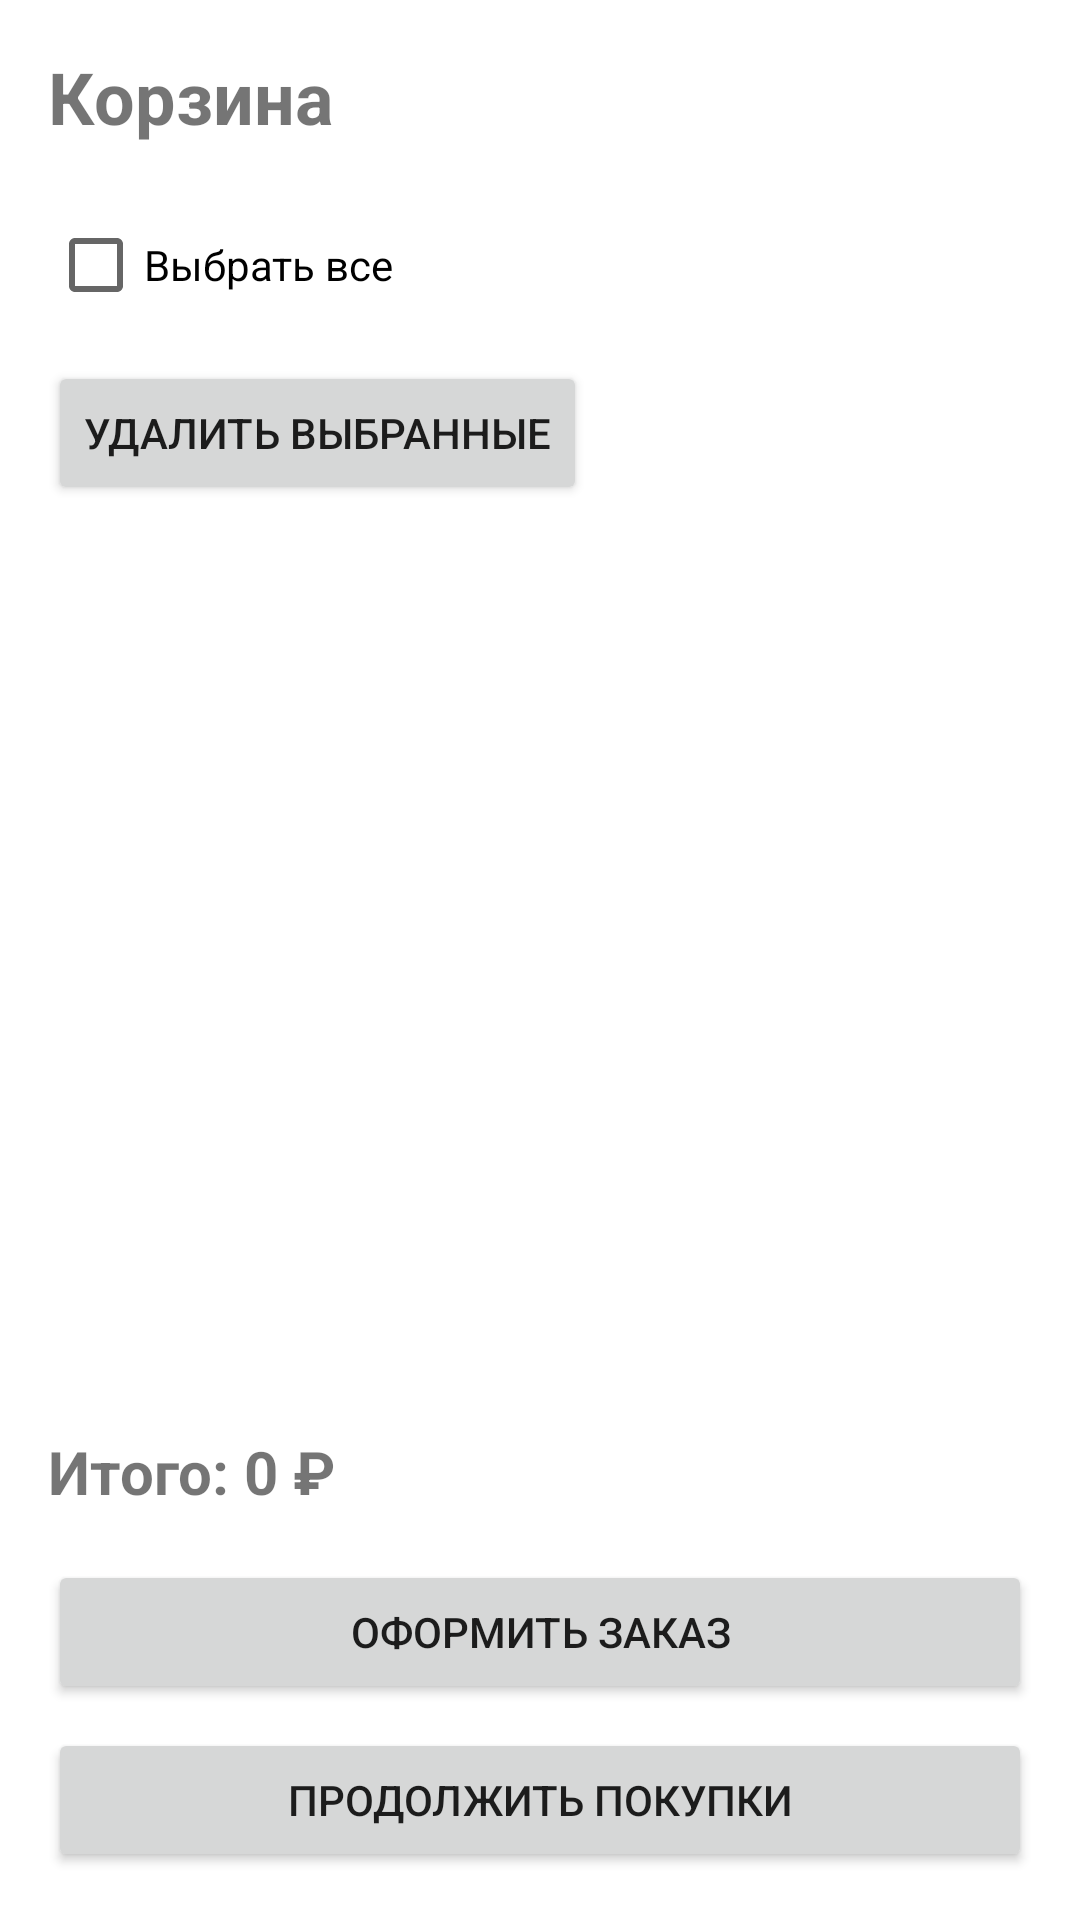

Here is an Android app screen rendered from its layout file. Give the layout XML and the strings, colors and styles it references.
<!-- AndroidManifest.xml: application theme Theme.MaterialComponents.DayNight.NoActionBar -->
<!-- res/layout/fragment_cart.xml -->
<?xml version="1.0" encoding="utf-8"?>
<LinearLayout 
    xmlns:android="http://schemas.android.com/apk/res/android"
    android:layout_width="match_parent"
    android:layout_height="match_parent"
    android:orientation="vertical"
    android:padding="16dp">

    <TextView
        android:layout_width="match_parent"
        android:layout_height="wrap_content"
        android:text="Корзина"
        android:textSize="24sp"
        android:textStyle="bold"
        android:layout_marginBottom="16dp" />

    <CheckBox
        android:id="@+id/selectAllCheckbox"
        android:layout_width="wrap_content"
        android:layout_height="wrap_content"
        android:text="Выбрать все" />

    <Button
        android:id="@+id/deleteSelectedButton"
        android:layout_width="wrap_content"
        android:layout_height="wrap_content"
        android:text="Удалить выбранные"
        android:layout_marginTop="8dp" />

    <androidx.recyclerview.widget.RecyclerView
        android:id="@+id/recyclerView"
        android:layout_width="match_parent"
        android:layout_height="0dp"
        android:layout_weight="1"
        android:layout_marginTop="8dp" />

    <TextView
        android:id="@+id/emptyState"
        android:layout_width="match_parent"
        android:layout_height="wrap_content"
        android:text="Корзина пуста"
        android:textSize="18sp"
        android:gravity="center"
        android:layout_marginTop="32dp"
        android:visibility="gone" />

    <LinearLayout
        android:id="@+id/content"
        android:layout_width="match_parent"
        android:layout_height="wrap_content"
        android:orientation="vertical">

        <TextView
            android:id="@+id/totalPrice"
            android:layout_width="match_parent"
            android:layout_height="wrap_content"
            android:text="Итого: 0 ₽"
            android:textSize="20sp"
            android:textStyle="bold"
            android:layout_marginTop="16dp" />

        <Button
            android:id="@+id/checkoutButton"
            android:layout_width="match_parent"
            android:layout_height="wrap_content"
            android:text="Оформить заказ"
            android:layout_marginTop="16dp" />

        <Button
            android:id="@+id/continueShoppingButton"
            android:layout_width="match_parent"
            android:layout_height="wrap_content"
            android:text="Продолжить покупки"
            android:layout_marginTop="8dp" />

    </LinearLayout>

</LinearLayout>
<!-- resources referenced by this layout -->
<resources>

</resources>
